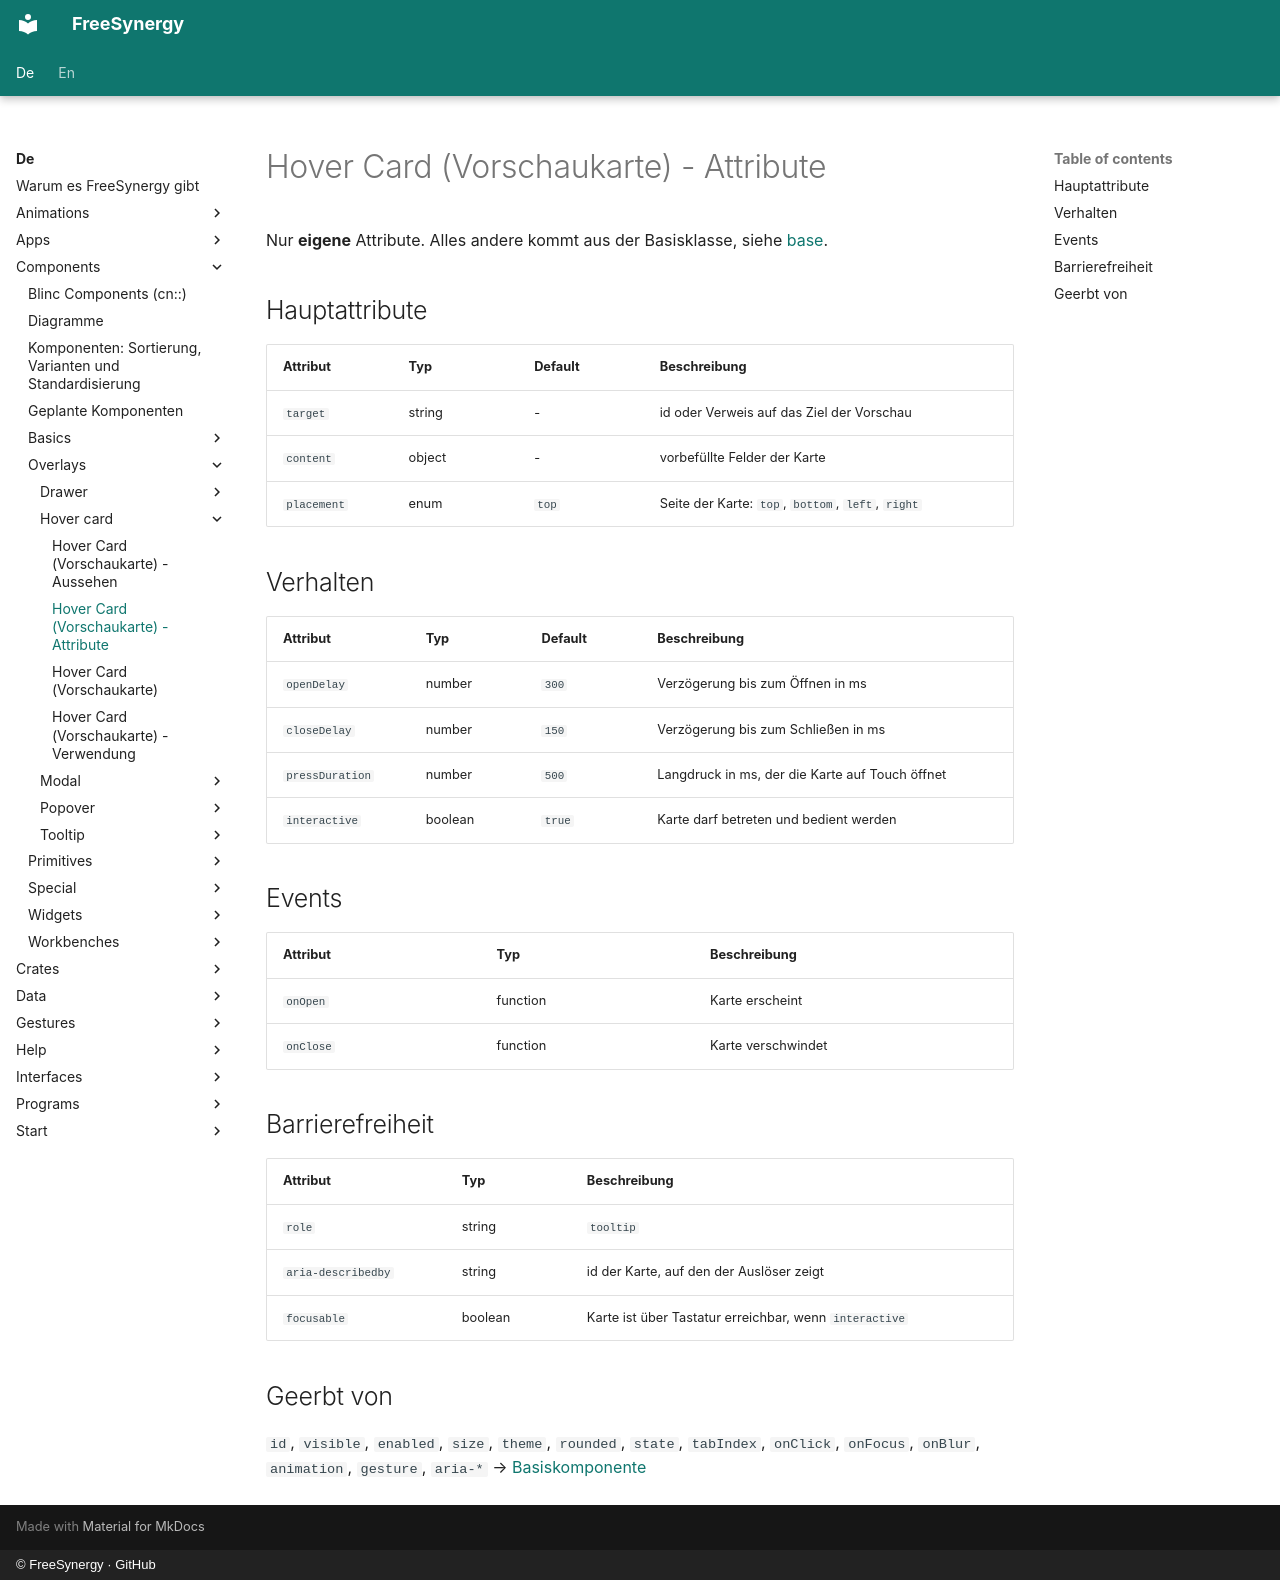

repository: FreeSynergy/fs-documentation · page: de/components/overlays/hover-card/attributes/index.html · generator: mkdocs · copyright: © FreeSynergy · GitHub

# Hover Card (Vorschaukarte) - Attribute

Nur **eigene** Attribute. Alles andere kommt aus der Basisklasse, siehe
[base](../../basics/base/).

## Hauptattribute

| Attribut | Typ | Default | Beschreibung |
|----------|-----|---------|--------------|
| `target` | string | - | id oder Verweis auf das Ziel der Vorschau |
| `content` | object | - | vorbefüllte Felder der Karte |
| `placement` | enum | `top` | Seite der Karte: `top`, `bottom`, `left`, `right` |

## Verhalten

| Attribut | Typ | Default | Beschreibung |
|----------|-----|---------|--------------|
| `openDelay` | number | `300` | Verzögerung bis zum Öffnen in ms |
| `closeDelay` | number | `150` | Verzögerung bis zum Schließen in ms |
| `pressDuration` | number | `500` | Langdruck in ms, der die Karte auf Touch öffnet |
| `interactive` | boolean | `true` | Karte darf betreten und bedient werden |

## Events

| Attribut | Typ | Beschreibung |
|----------|-----|--------------|
| `onOpen` | function | Karte erscheint |
| `onClose` | function | Karte verschwindet |

## Barrierefreiheit

| Attribut | Typ | Beschreibung |
|----------|-----|--------------|
| `role` | string | `tooltip` |
| `aria-describedby` | string | id der Karte, auf den der Auslöser zeigt |
| `focusable` | boolean | Karte ist über Tastatur erreichbar, wenn `interactive` |

## Geerbt von

`id`, `visible`, `enabled`, `size`, `theme`, `rounded`, `state`, `tabIndex`,
`onClick`, `onFocus`, `onBlur`, `animation`, `gesture`, `aria-*` →
[Basiskomponente](../../basics/base/)
